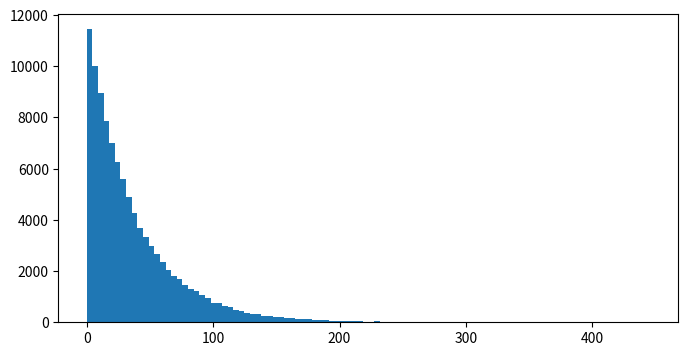

Generate this figure with matplotlib:
import numpy as np
import matplotlib.pyplot as plt
from scipy.stats import expon
import random

# Set the mean of the exponential distribution
mean = 37
scale = 1 / mean
plt.figure(figsize = (8, 4))
plt.hist([random.expovariate(scale) for i in range(100000)], bins = 100)
plt.show()

'''''
# Calculate the scale parameter (inverse of the rate parameter)
scale = 1 / mean
scale=mean

# Generate random samples from the exponential distribution
data = np.random.exponential(scale, size=1000)

# Plot the histogram
#plt.hist(data, bins=80, density=True, alpha=0.7, color='blue', label='Histogram')

# Plot the probability density function (PDF) of the exponential distribution
x = np.linspace(0, np.max(data), 100)
pdf = expon.pdf(x, scale=scale)
plt.plot(x, pdf, 'r-', lw=2, label='Exponential PDF')

# Set labels and title
plt.xlabel('Value')
plt.ylabel('Probability Density')
plt.title(f'Exponential Distribution with Mean {mean}')

# Add legend
plt.legend()

# Show the plot
plt.show()
'''